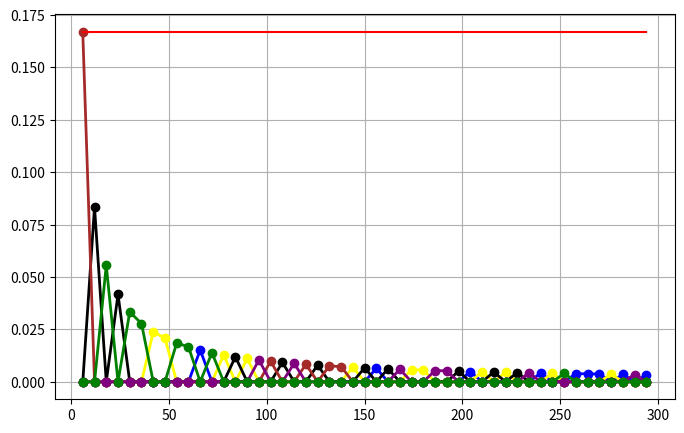

Here is the Python script that generated this plot:
#大数定理
from random import randint
from numpy import arange
import matplotlib.pyplot as plt

def raitio(N):

    one = 0
    two =0
    three = 0
    four = 0
    five = 0
    six = 0
    for i in range(N):
        randomint_num = randint(1,6)
        if randomint_num == 1:
            one += 1
        elif randomint_num == 2:
            two += 1
        elif randomint_num == 3:
            three += 1
        elif randomint_num == 4:
            four += 1
        elif randomint_num == 5 :
            five += 1
        elif randomint_num == 6:
            six += 1
            
        one_raitio = float(one)/N
        two_raitio = float(two)/N
        three_raitio = float(three)/N
        four_raitio = float(four)/N
        five_raitio = float(five)/N
        six_raitio = float(six)/N

        return [one_raitio, two_raitio, three_raitio, four_raitio, five_raitio, six_raitio]

#x = [1 , 2, 3, 4, 8, 10, 20, 40, 80, 160, 1000, 5000,10000,100000000]
x = arange(6, 300, 6)
Y_1 = []
Y_2 = []
Y_3 = []
Y_4 = []
Y_5 = []
Y_6 = []

for N in x:

    raitio_return = raitio(N)
    print("得出结果",raitio_return)
    
    Y_1.append(raitio_return[0])
    Y_2.append(raitio_return[1])
    Y_3.append(raitio_return[2])
    Y_4.append(raitio_return[3])
    Y_5.append(raitio_return[4])
    Y_6.append(raitio_return[5])

print(x)

Z = [0.167]*len(x)

print(Z)

plt.figure(figsize=(8, 5))
plt.plot(x, Y_1, color='blue', linewidth=2 , marker="o")
plt.plot(x, Y_2, color='yellow', linewidth=2 , marker="o")
plt.plot(x, Y_3, color='black', linewidth=2 , marker="o")
plt.plot(x, Y_4, color='brown', linewidth=2 , marker="o")
plt.plot(x, Y_5, color='purple', linewidth=2 , marker="o")
plt.plot(x, Y_6, color='green', linewidth=2 , marker="o")
plt.plot(x, Z, color='red', linestyle='-') # 画一条标准0.5的线
plt.grid(True)
plt.show()

